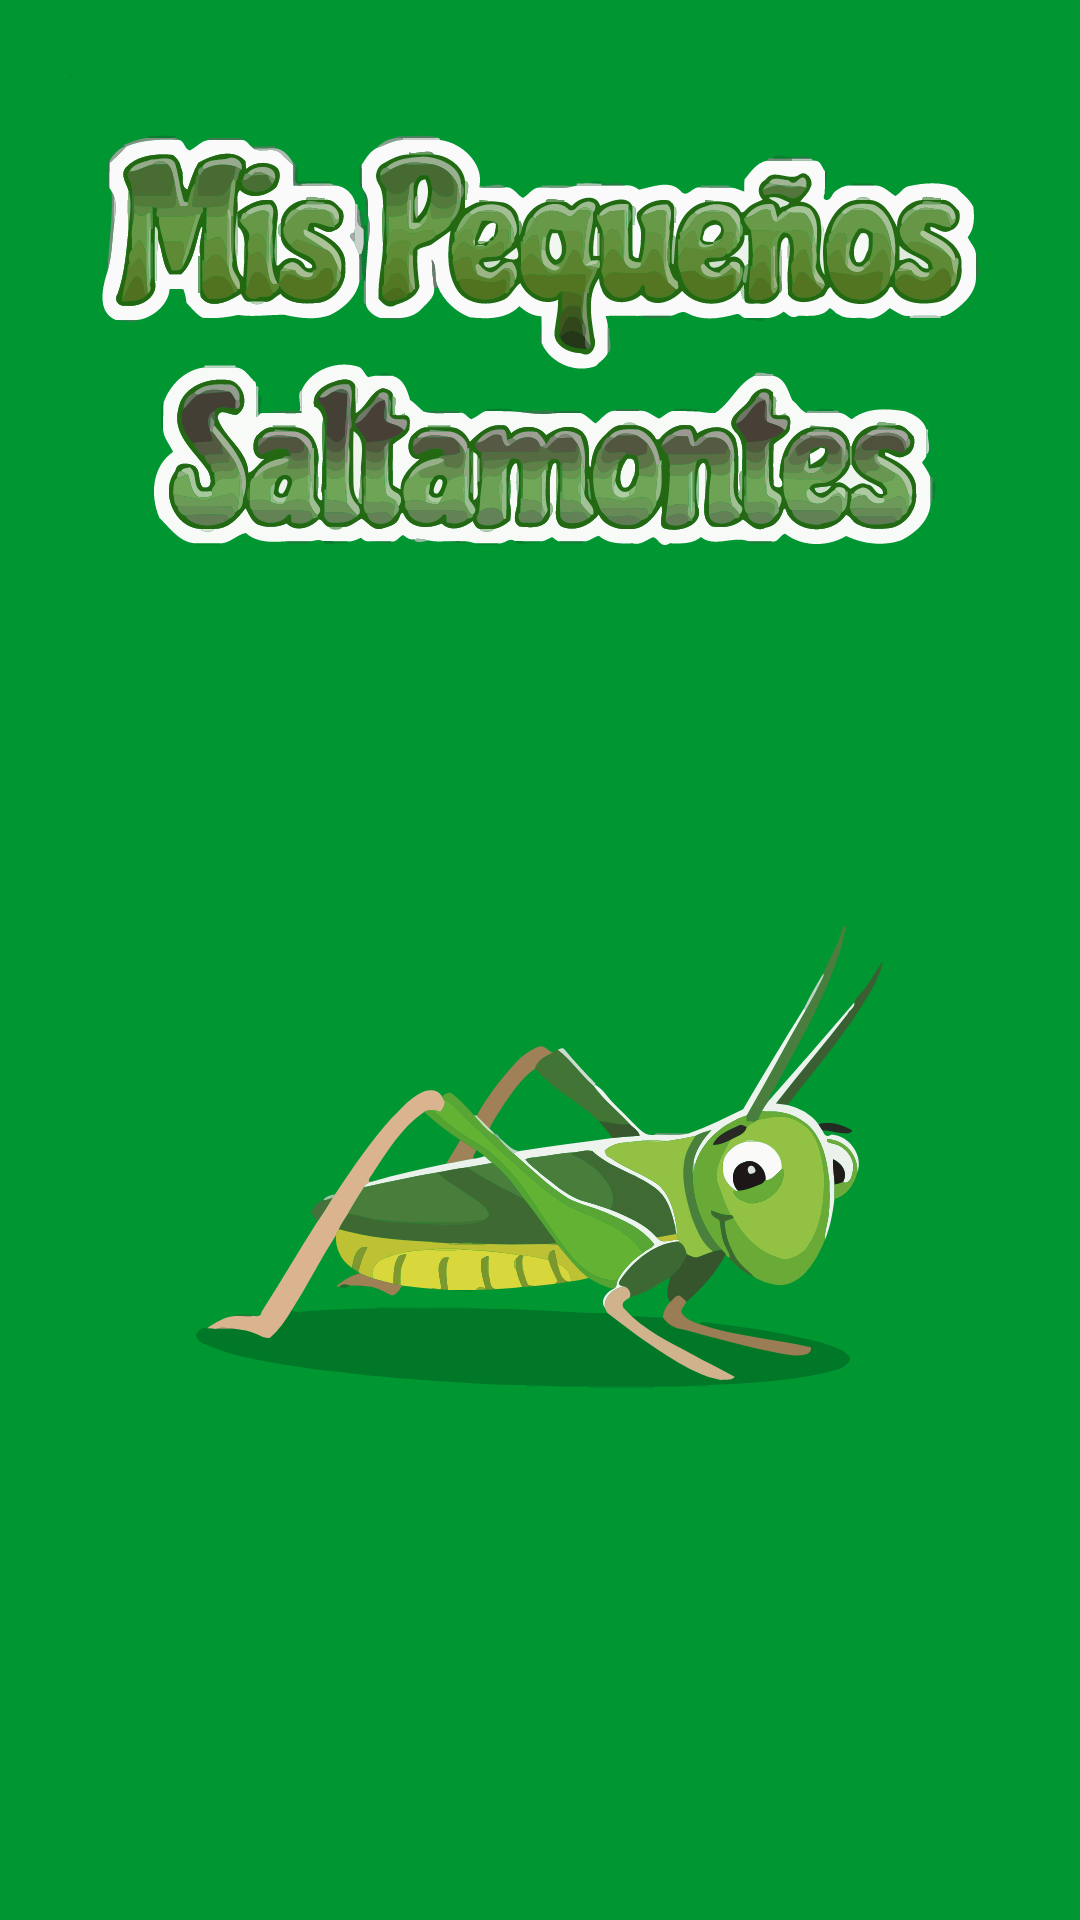

Here is an Android app screen rendered from its layout file. Give the layout XML and the strings, colors and styles it references.
<!-- AndroidManifest.xml: application theme Theme.Practica1 -->
<!-- res/layout/activity_splash_screen.xml -->
<?xml version="1.0" encoding="utf-8"?>
<androidx.appcompat.widget.LinearLayoutCompat xmlns:android="http://schemas.android.com/apk/res/android"
    xmlns:app="http://schemas.android.com/apk/res-auto"
    xmlns:tools="http://schemas.android.com/tools"
    android:layout_width="match_parent"
    android:layout_height="match_parent"
    android:background="@color/colorSplash"
    android:orientation="vertical"
    tools:context=".SplashScreen">

        <ImageView
            android:id="@+id/imageView1"
            android:layout_width="313dp"
            android:layout_height="226dp"
            android:layout_marginTop="4dp"
            android:layout_gravity="center"
            android:src="@drawable/ic_titulo"/>

        <ImageView
            android:id="@+id/imageView"
            android:layout_width="250dp"
            android:layout_height="250dp"
            android:layout_marginTop="30dp"
            android:layout_gravity="center"
            android:src="@drawable/ic_saltamontes"
            />

        <ImageView
            android:id="@+id/imageView2"
            android:layout_width="280dp"
            android:layout_height="100dp"
            android:layout_marginBottom="4dp"
            android:layout_marginTop="115dp"
            android:layout_gravity="center"
            android:src="@drawable/ic_miname" />

</androidx.appcompat.widget.LinearLayoutCompat>
<!-- resources referenced by this layout -->
<resources>
  <color name="colorSplash">#009632</color>
  <!-- drawable ic_miname: vector/xml drawable (drawable, 103793 chars, omitted) -->
  <!-- drawable ic_saltamontes: vector/xml drawable (drawable, 35983 chars, omitted) -->
  <!-- drawable ic_titulo: vector/xml drawable (drawable, 207500 chars, omitted) -->
  <style name="Theme.Practica1" parent="Theme.MaterialComponents.DayNight.NoActionBar">
          
          <item name="colorPrimary">@color/principal</item>
          <item name="colorPrimaryVariant">@color/blue</item>
          <item name="colorOnPrimary">@color/black</item>
          
          <item name="colorSecondary">@color/teal_200</item>
          <item name="colorSecondaryVariant">@color/teal_700</item>
          <item name="colorOnSecondary">@color/black</item>
          
          <item name="android:statusBarColor" tools:targetApi="l">?attr/colorPrimaryVariant</item>
          <item name="android:windowNoTitle">true</item>
          <item name="android:windowActionBar">false</item>
          
  
          <item name="android:forceDarkAllowed" tools:targetApi="q">false</item>
  
          <item name="android:textColorHint">#555555</item>
      </style>
  <color name="principal">#009632</color>
  <color name="blue">#00BCD4</color>
  <color name="black">#FF000000</color>
  <color name="teal_200">#FF03DAC5</color>
  <color name="teal_700">#FF018786</color>
</resources>
